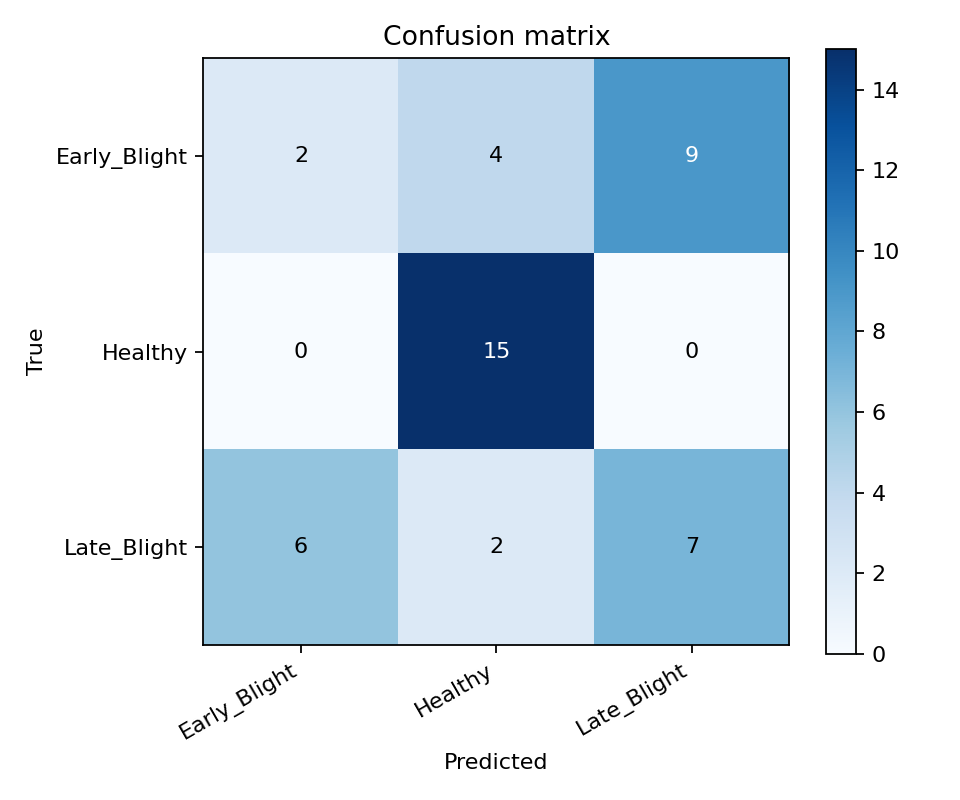

The table this chart was drawn from, first rows:
true/pred, Early_Blight, Healthy, Late_Blight
Early_Blight, 2, 4, 9
Healthy, 0, 15, 0
Late_Blight, 6, 2, 7
